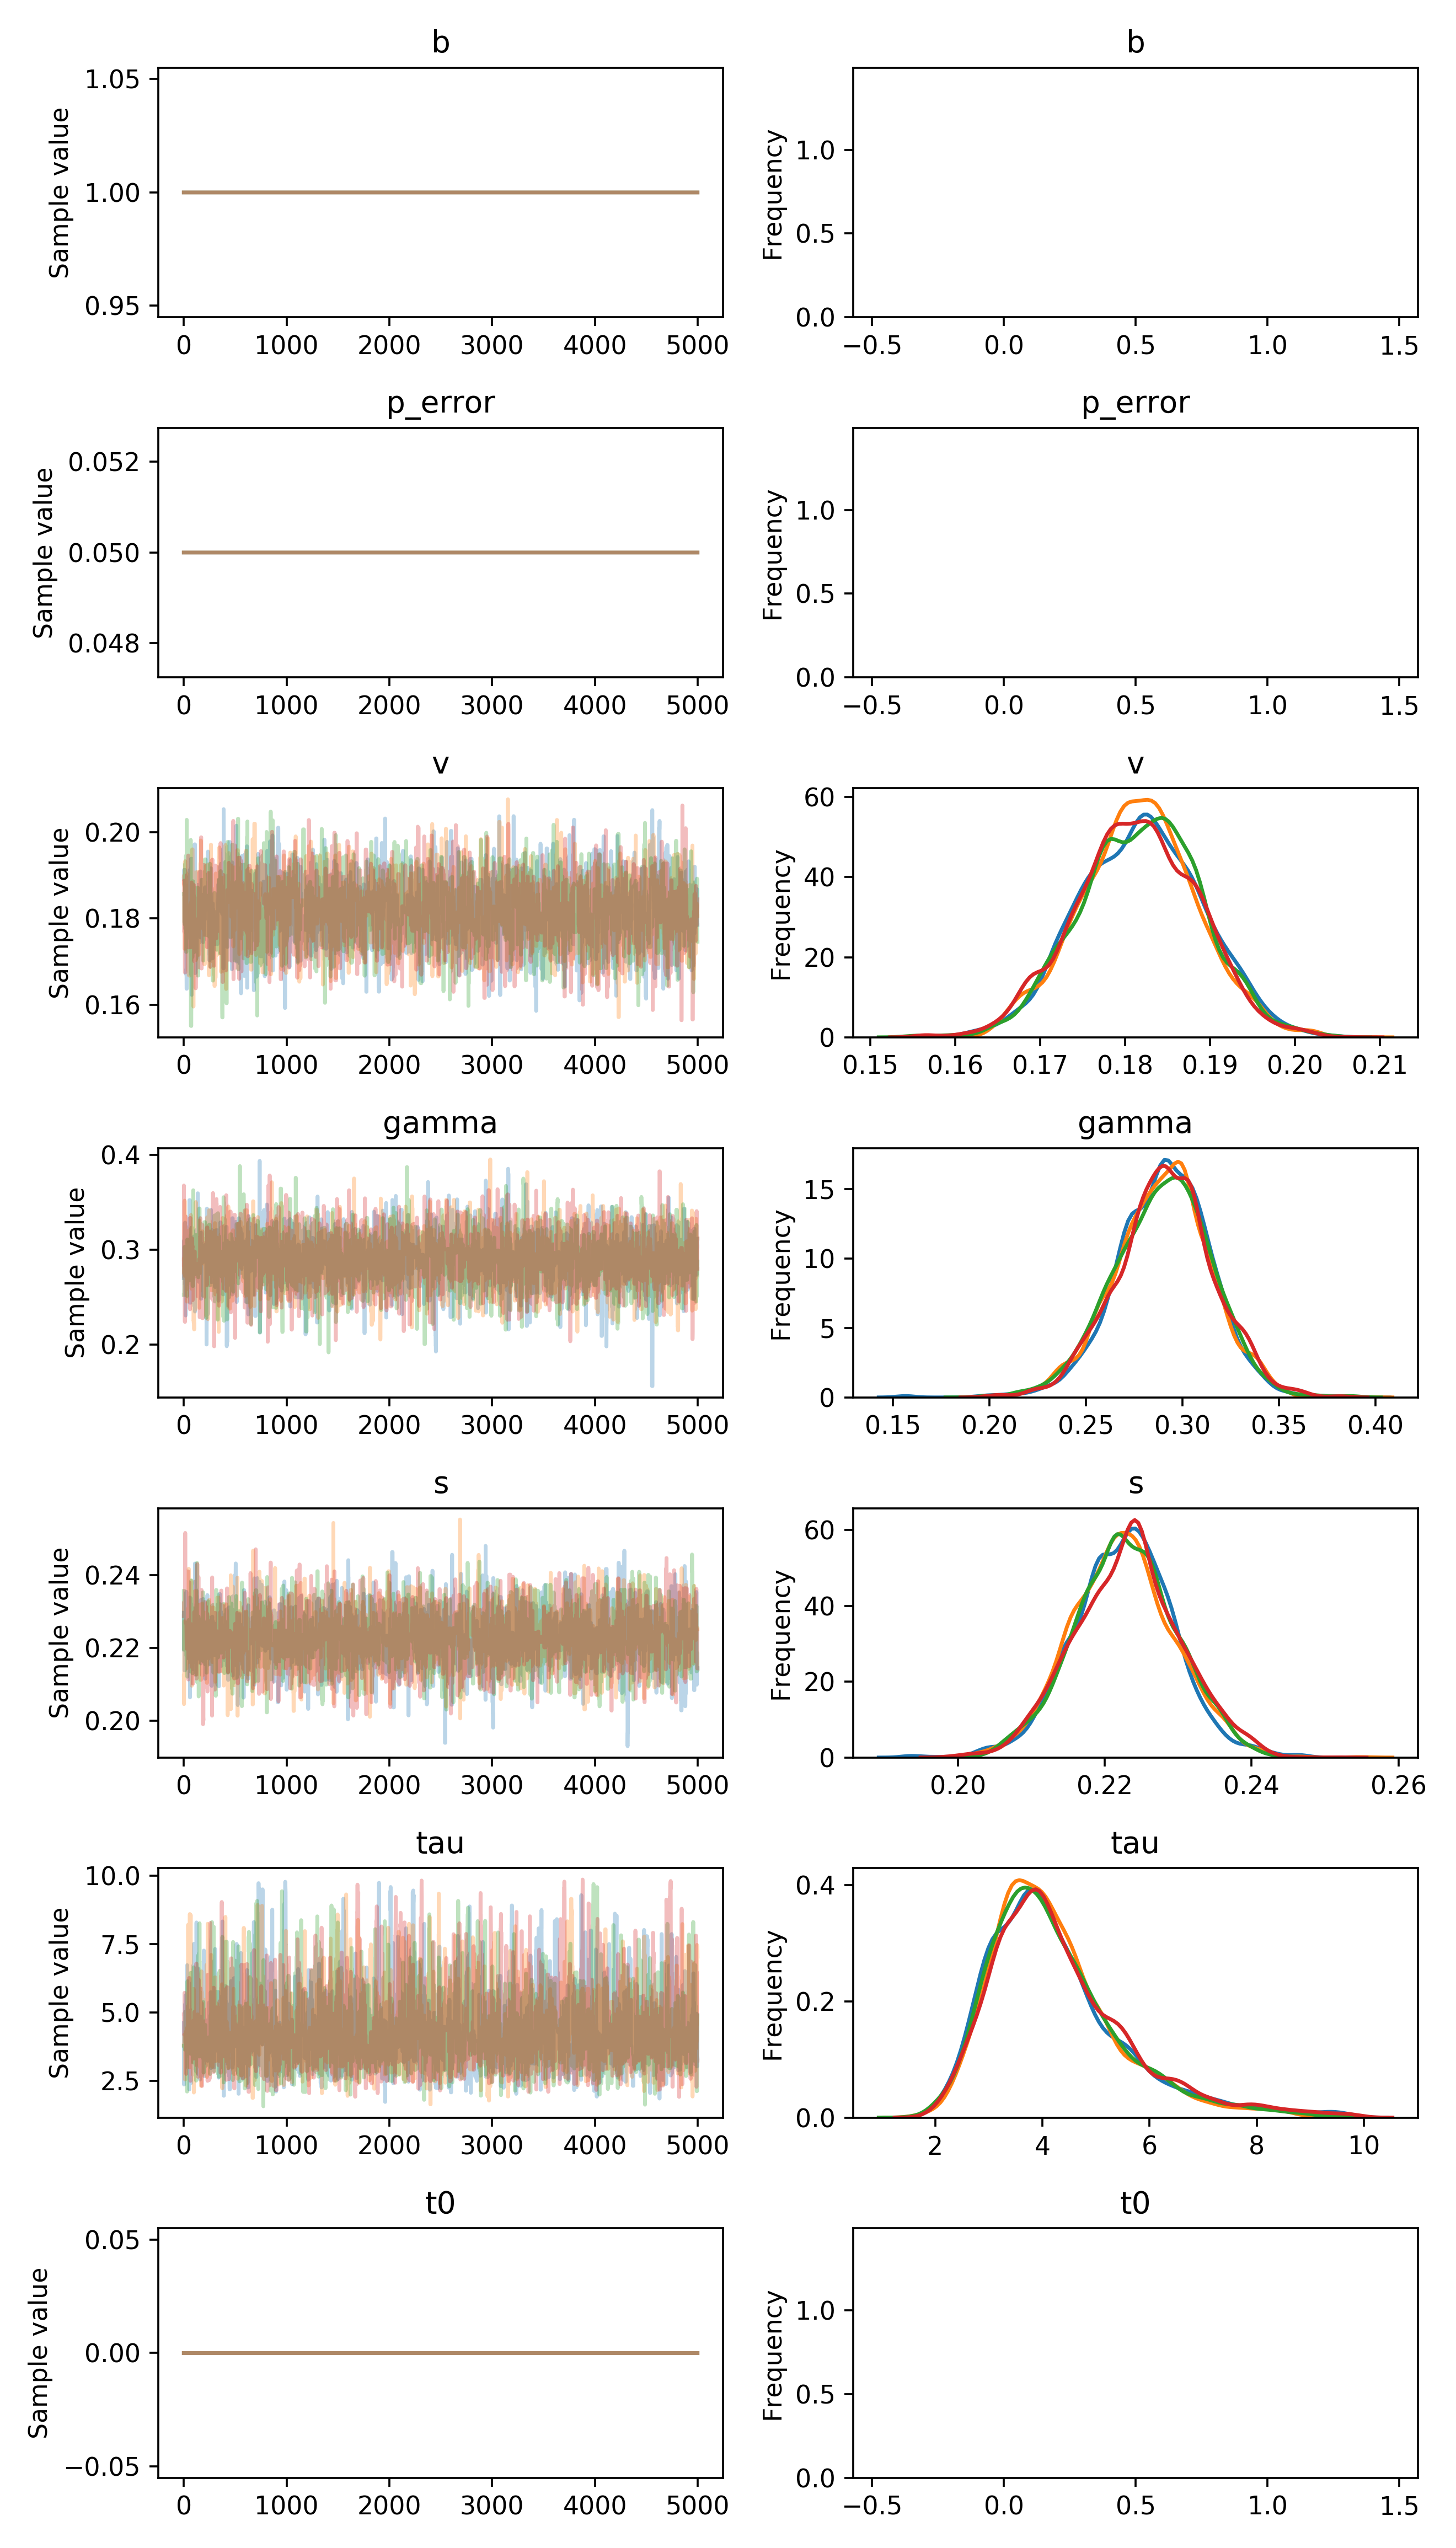

Data behind this chart, as committed beside it:
, b, p_error, v__0_0, gamma__0_0, s__0_0, tau__0_0, t0__0_0
0, 1.0, 0.05, 0.1892, 0.2702, 0.2296, 4.61, 0.0
1, 1.0, 0.05, 0.1892, 0.3095, 0.2192, 3.042, 0.0
2, 1.0, 0.05, 0.1913, 0.3095, 0.2192, 2.365, 0.0
3, 1.0, 0.05, 0.1913, 0.3095, 0.2192, 2.365, 0.0
4, 1.0, 0.05, 0.1913, 0.3095, 0.2192, 3.421, 0.0
5, 1.0, 0.05, 0.1913, 0.3095, 0.2192, 3.421, 0.0
6, 1.0, 0.05, 0.1913, 0.2824, 0.2192, 3.421, 0.0
7, 1.0, 0.05, 0.1913, 0.2756, 0.2138, 3.421, 0.0
8, 1.0, 0.05, 0.1913, 0.3015, 0.2138, 3.421, 0.0
9, 1.0, 0.05, 0.1913, 0.3142, 0.2138, 3.421, 0.0
10, 1.0, 0.05, 0.1913, 0.3142, 0.2138, 2.968, 0.0
11, 1.0, 0.05, 0.1913, 0.3142, 0.2138, 2.989, 0.0
12, 1.0, 0.05, 0.1812, 0.3287, 0.2138, 2.989, 0.0
13, 1.0, 0.05, 0.1776, 0.3287, 0.2256, 5.308, 0.0
14, 1.0, 0.05, 0.1776, 0.2642, 0.2256, 4.984, 0.0
15, 1.0, 0.05, 0.1798, 0.2642, 0.2256, 4.984, 0.0
16, 1.0, 0.05, 0.1842, 0.2642, 0.2256, 4.984, 0.0
17, 1.0, 0.05, 0.1769, 0.2556, 0.2256, 4.984, 0.0
18, 1.0, 0.05, 0.1769, 0.2556, 0.2256, 4.984, 0.0
19, 1.0, 0.05, 0.1769, 0.2309, 0.2256, 5.63, 0.0
20, 1.0, 0.05, 0.1877, 0.324, 0.2256, 3.4, 0.0
21, 1.0, 0.05, 0.1877, 0.324, 0.217, 4.951, 0.0
22, 1.0, 0.05, 0.1877, 0.324, 0.217, 4.951, 0.0
23, 1.0, 0.05, 0.1877, 0.324, 0.217, 4.095, 0.0
24, 1.0, 0.05, 0.1775, 0.2639, 0.217, 4.726, 0.0
25, 1.0, 0.05, 0.167, 0.2639, 0.2354, 4.726, 0.0
26, 1.0, 0.05, 0.1683, 0.2639, 0.2263, 4.726, 0.0
27, 1.0, 0.05, 0.1637, 0.2639, 0.2263, 4.541, 0.0
28, 1.0, 0.05, 0.1637, 0.2639, 0.2263, 4.541, 0.0
29, 1.0, 0.05, 0.1637, 0.2639, 0.2198, 3.439, 0.0
30, 1.0, 0.05, 0.1665, 0.2639, 0.2198, 3.439, 0.0
31, 1.0, 0.05, 0.1665, 0.305, 0.2198, 4.358, 0.0
32, 1.0, 0.05, 0.1672, 0.305, 0.2198, 4.358, 0.0
33, 1.0, 0.05, 0.1672, 0.305, 0.2198, 6.73, 0.0
34, 1.0, 0.05, 0.1674, 0.305, 0.2231, 4.097, 0.0
35, 1.0, 0.05, 0.1674, 0.305, 0.2231, 4.327, 0.0
36, 1.0, 0.05, 0.1674, 0.305, 0.2231, 3.655, 0.0
37, 1.0, 0.05, 0.1674, 0.305, 0.2231, 4.679, 0.0
38, 1.0, 0.05, 0.167, 0.305, 0.2295, 5.099, 0.0
39, 1.0, 0.05, 0.167, 0.305, 0.2295, 5.099, 0.0
40, 1.0, 0.05, 0.1752, 0.305, 0.2295, 5.099, 0.0
41, 1.0, 0.05, 0.1752, 0.305, 0.2186, 3.639, 0.0
42, 1.0, 0.05, 0.1757, 0.305, 0.2186, 4.007, 0.0
43, 1.0, 0.05, 0.1757, 0.305, 0.2186, 3.938, 0.0
44, 1.0, 0.05, 0.1757, 0.305, 0.2186, 3.938, 0.0
45, 1.0, 0.05, 0.1757, 0.305, 0.2186, 3.938, 0.0
46, 1.0, 0.05, 0.1757, 0.2755, 0.2186, 3.938, 0.0
47, 1.0, 0.05, 0.1757, 0.2755, 0.2186, 4.924, 0.0
48, 1.0, 0.05, 0.174, 0.2755, 0.2186, 4.924, 0.0
49, 1.0, 0.05, 0.179, 0.3216, 0.2186, 4.924, 0.0
50, 1.0, 0.05, 0.1805, 0.3216, 0.2186, 4.924, 0.0
51, 1.0, 0.05, 0.1898, 0.3216, 0.2186, 2.74, 0.0
52, 1.0, 0.05, 0.1898, 0.3216, 0.2186, 2.74, 0.0
53, 1.0, 0.05, 0.1898, 0.3216, 0.2263, 2.74, 0.0
54, 1.0, 0.05, 0.1895, 0.3216, 0.2263, 2.184, 0.0
55, 1.0, 0.05, 0.1895, 0.3523, 0.2263, 2.734, 0.0
56, 1.0, 0.05, 0.1895, 0.3523, 0.2263, 2.734, 0.0
57, 1.0, 0.05, 0.1912, 0.3523, 0.2263, 2.723, 0.0
58, 1.0, 0.05, 0.1912, 0.3523, 0.2263, 2.723, 0.0
59, 1.0, 0.05, 0.1912, 0.2444, 0.2263, 2.723, 0.0
... 19,940 more rows
